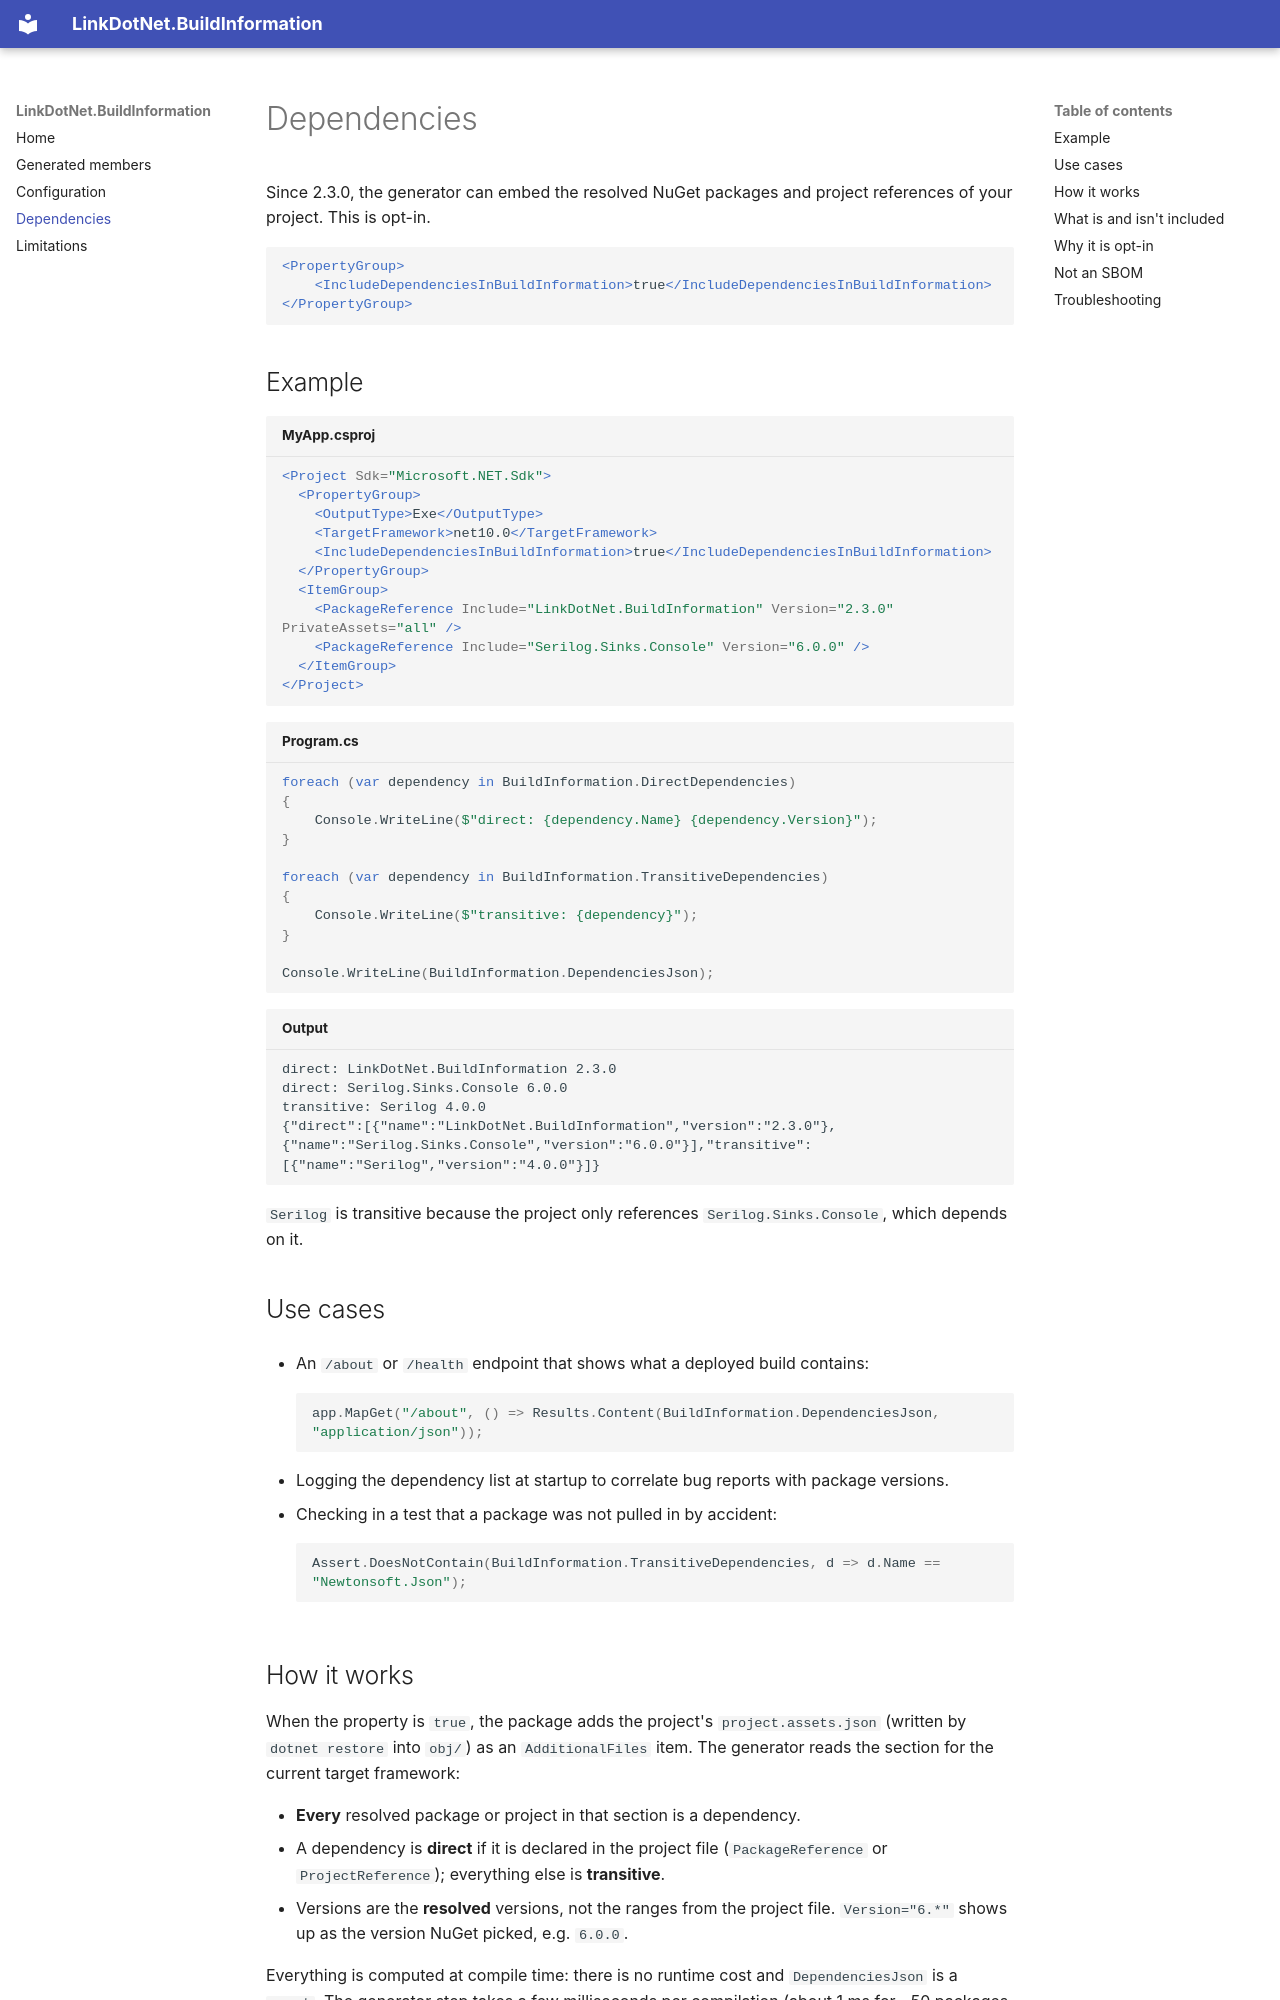

repository: linkdotnet/BuildInformation · page: dependencies/index.html · generator: mkdocs

# Dependencies

Since 2.3.0, the generator can embed the resolved NuGet packages and project references of your project. This is opt-in.

```xml
<PropertyGroup>
    <IncludeDependenciesInBuildInformation>true</IncludeDependenciesInBuildInformation>
</PropertyGroup>
```

## Example

```xml title="MyApp.csproj"
<Project Sdk="Microsoft.NET.Sdk">
  <PropertyGroup>
    <OutputType>Exe</OutputType>
    <TargetFramework>net10.0</TargetFramework>
    <IncludeDependenciesInBuildInformation>true</IncludeDependenciesInBuildInformation>
  </PropertyGroup>
  <ItemGroup>
    <PackageReference Include="LinkDotNet.BuildInformation" Version="2.3.0" PrivateAssets="all" />
    <PackageReference Include="Serilog.Sinks.Console" Version="6.0.0" />
  </ItemGroup>
</Project>
```

```csharp title="Program.cs"
foreach (var dependency in BuildInformation.DirectDependencies)
{
    Console.WriteLine($"direct: {dependency.Name} {dependency.Version}");
}

foreach (var dependency in BuildInformation.TransitiveDependencies)
{
    Console.WriteLine($"transitive: {dependency}");
}

Console.WriteLine(BuildInformation.DependenciesJson);
```

```text title="Output"
direct: LinkDotNet.BuildInformation 2.3.0
direct: Serilog.Sinks.Console 6.0.0
transitive: Serilog 4.0.0
{"direct":[{"name":"LinkDotNet.BuildInformation","version":"2.3.0"},{"name":"Serilog.Sinks.Console","version":"6.0.0"}],"transitive":[{"name":"Serilog","version":"4.0.0"}]}
```

`Serilog` is transitive because the project only references `Serilog.Sinks.Console`, which depends on it.

## Use cases

- An `/about` or `/health` endpoint that shows what a deployed build contains:

    ```csharp
    app.MapGet("/about", () => Results.Content(BuildInformation.DependenciesJson, "application/json"));
    ```

- Logging the dependency list at startup to correlate bug reports with package versions.
- Checking in a test that a package was not pulled in by accident:

    ```csharp
    Assert.DoesNotContain(BuildInformation.TransitiveDependencies, d => d.Name == "Newtonsoft.Json");
    ```
